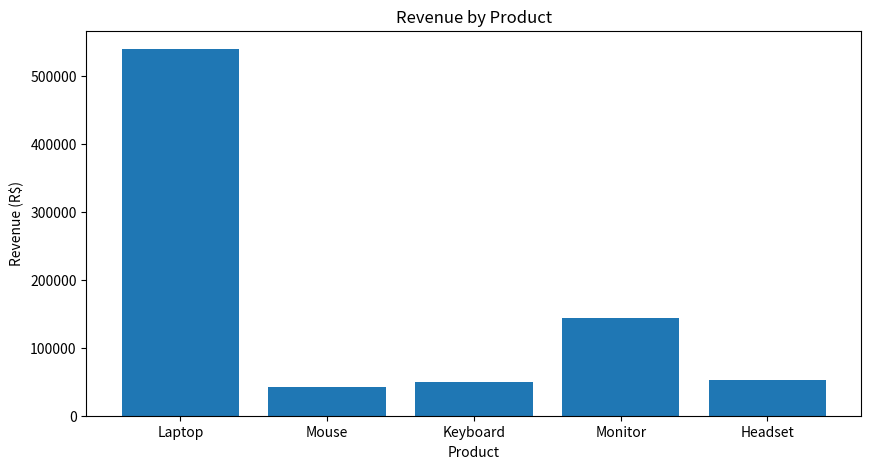
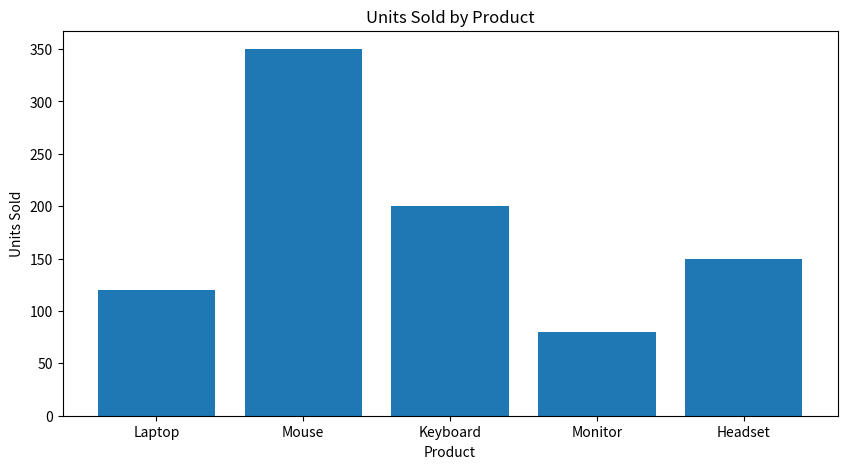
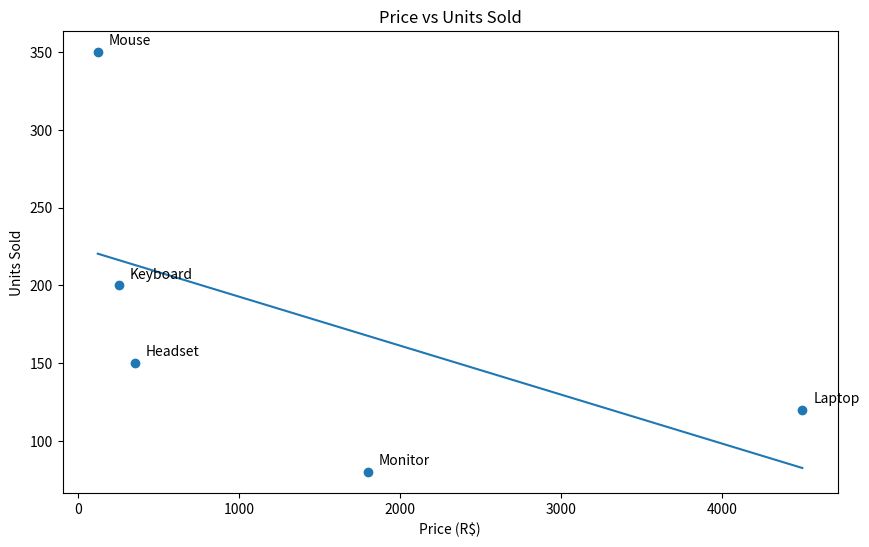
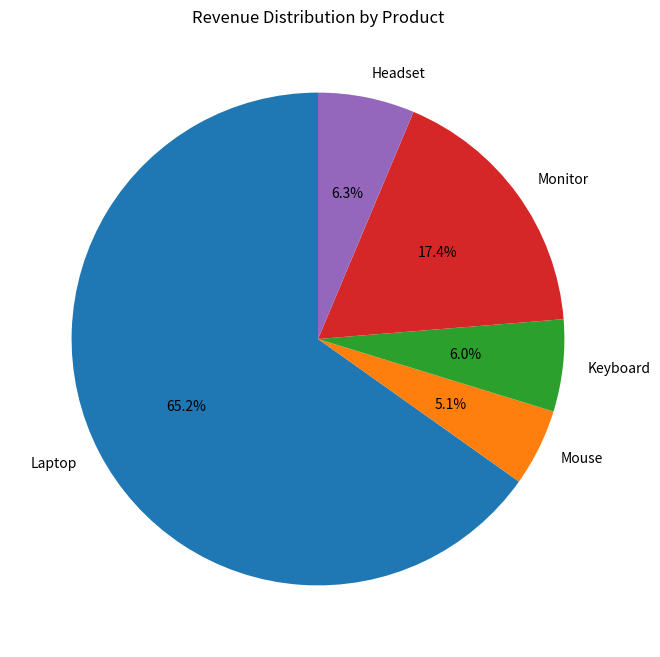

Write the Python code that produced these figures, in order.
import pandas as pd
import matplotlib.pyplot as plt
import numpy as np
from pathlib import Path

reports = Path("reports")
reports.mkdir(exist_ok=True)

data = {
    "product": ["Laptop", "Mouse", "Keyboard", "Monitor", "Headset"],
    "sales": [120, 350, 200, 80, 150],
    "price": [4500, 120, 250, 1800, 350]
}

df = pd.DataFrame(data)

df["revenue"] = df["sales"] * df["price"]

# 1. Revenue by Product
plt.figure(figsize=(10, 5))
plt.bar(df["product"], df["revenue"])
plt.title("Revenue by Product")
plt.xlabel("Product")
plt.ylabel("Revenue (R$)")
plt.savefig(reports / "revenue_by_product.png", dpi=150, bbox_inches="tight")
plt.close()

# 2. Units Sold by Product
plt.figure(figsize=(10, 5))
plt.bar(df["product"], df["sales"])
plt.title("Units Sold by Product")
plt.xlabel("Product")
plt.ylabel("Units Sold")
plt.savefig(reports / "units_sold_by_product.png", dpi=150, bbox_inches="tight")
plt.close()

# 3. Price vs Units Sold
x = df["price"]
y = df["sales"]

slope, intercept = np.polyfit(x, y, 1)

plt.figure(figsize=(10, 6))
plt.scatter(x, y)

for i, product in enumerate(df["product"]):
    plt.annotate(
        product,
        (x.iloc[i], y.iloc[i]),
        xytext=(8, 5),
        textcoords="offset points"
    )

x_line = np.linspace(x.min(), x.max(), 100)
y_line = slope * x_line + intercept

plt.plot(x_line, y_line)
plt.title("Price vs Units Sold")
plt.xlabel("Price (R$)")
plt.ylabel("Units Sold")
plt.savefig(reports / "price_vs_sales.png", dpi=150, bbox_inches="tight")
plt.close()

# 4. Revenue Distribution
plt.figure(figsize=(8, 8))
plt.pie(
    df["revenue"],
    labels=df["product"],
    autopct="%1.1f%%",
    startangle=90
)
plt.title("Revenue Distribution by Product")
plt.savefig(reports / "revenue_distribution.png", dpi=150, bbox_inches="tight")
plt.close()

print("Charts generated successfully!")
